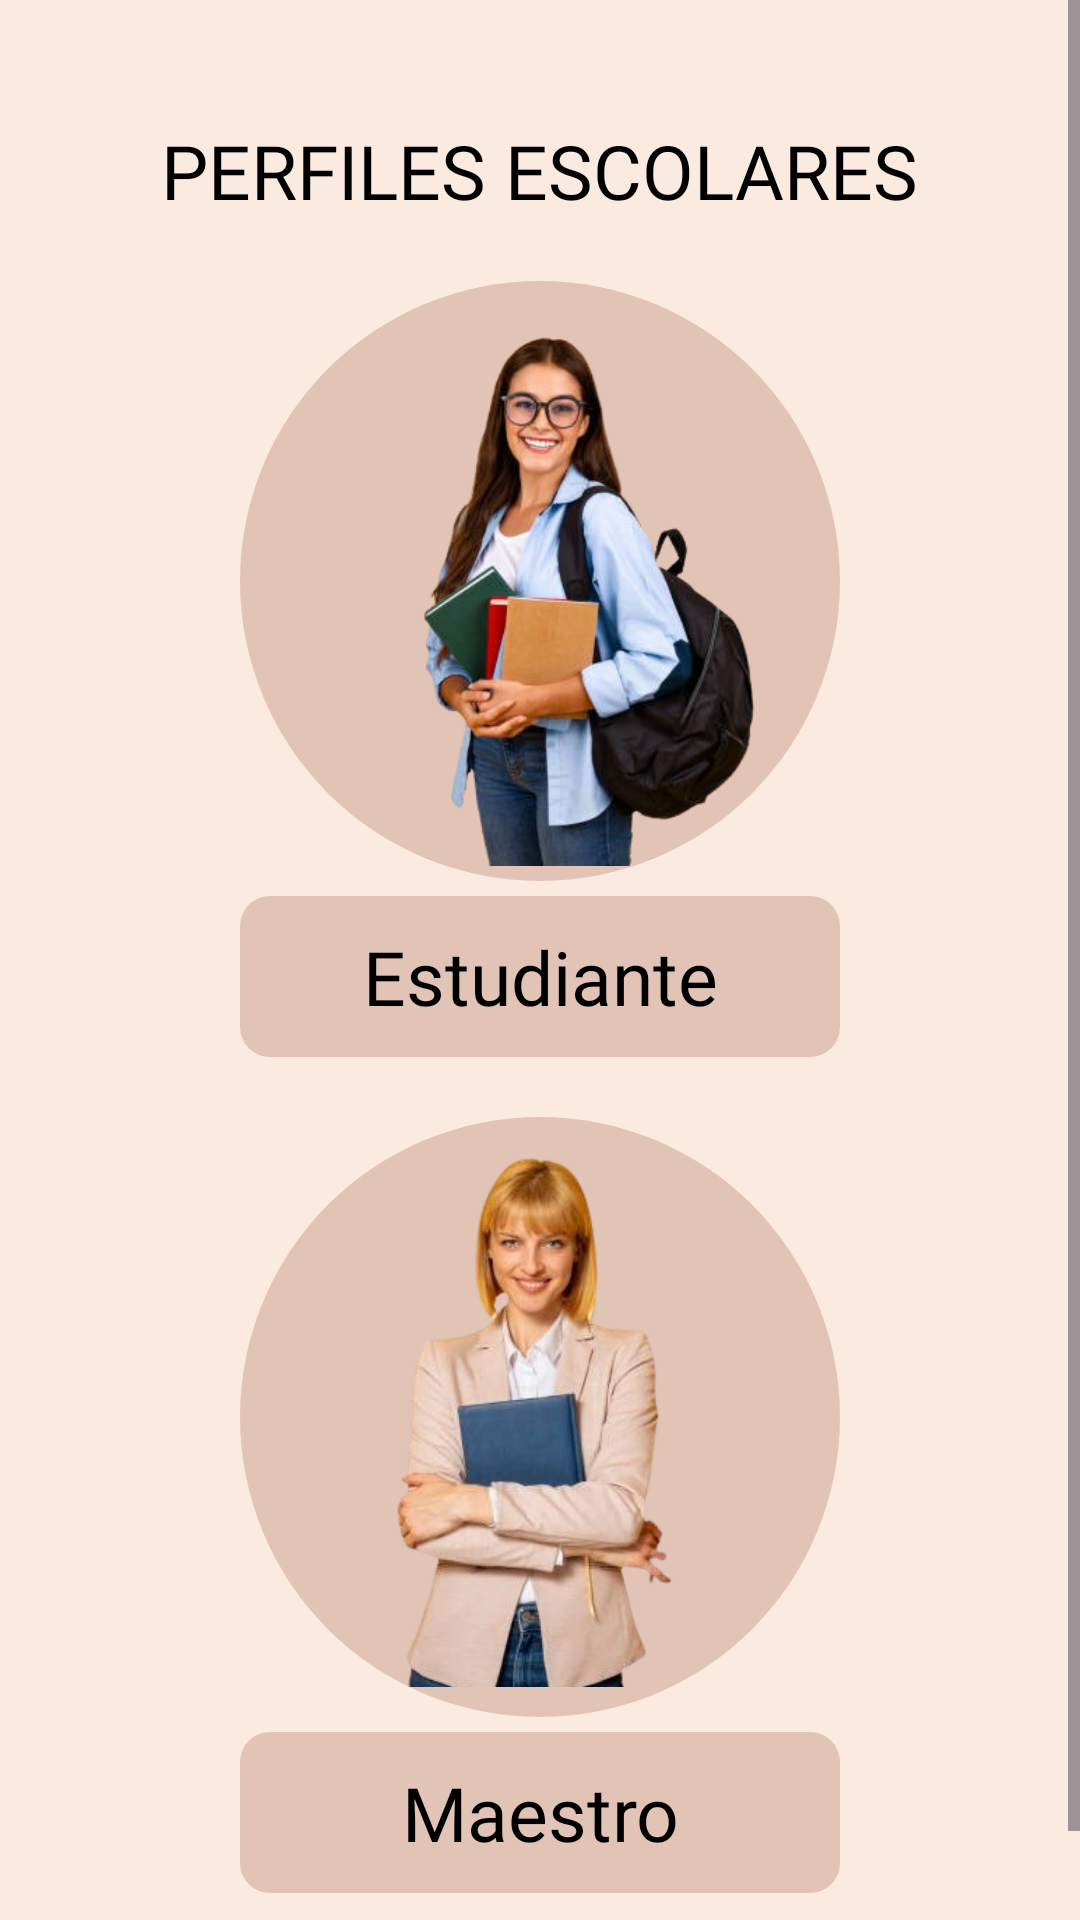

Write the Android layout XML for this screen, with the resource values it uses.
<!-- AndroidManifest.xml: application theme Theme.SimulaScore -->
<!-- res/layout/activity_main.xml -->
<ScrollView xmlns:android="http://schemas.android.com/apk/res/android"
    android:layout_width="match_parent"
    android:layout_height="match_parent"
    android:fillViewport="true"
    android:background="#fbeadf">

    <LinearLayout
        android:layout_width="match_parent"
        android:layout_height="wrap_content"
        android:orientation="vertical"
        android:gravity="center"
        android:padding="20dp">


        <TextView
            android:layout_width="283dp"
            android:layout_height="wrap_content"
            android:layout_marginBottom="20dp"
            android:gravity="center"
            android:text="PERFILES ESCOLARES"
            android:textColor="@color/black"
            android:textSize="25sp"
            android:fontFamily="@font/staatliches"
            android:layout_marginTop="20dp"
            android:id="@+id/Perfiles"

            />

        


        
        <FrameLayout
            android:id="@+id/frame_estudiante"
            android:layout_width="wrap_content"
            android:layout_height="wrap_content"
            android:layout_marginBottom="5dp">

            <ImageView
                android:layout_width="200dp"
                android:layout_height="200dp"
                android:background="@drawable/circle_background"
                android:scaleType="centerCrop"/>

            <ImageView
                android:id="@+id/image_estudiante"
                android:layout_width="190dp"
                android:layout_height="190dp"
                android:src="@drawable/alumno"
                android:layout_gravity="center"
                android:scaleType="centerCrop"/>

        </FrameLayout>

        <TextView
            android:layout_width="200dp"
            android:layout_height="wrap_content"
            android:text="Estudiante"
            android:textSize="25sp"
            android:gravity="center"
            android:textColor="@color/black"
            android:layout_marginBottom="20dp"
            android:background="@drawable/text_background"
            android:padding="10dp"
            android:fontFamily="@font/staatliches"/>

        
        <FrameLayout
            android:id="@+id/frame_maestro"
            android:layout_width="wrap_content"
            android:layout_height="wrap_content"
            android:layout_marginBottom="5dp">

            <ImageView
                android:layout_width="200dp"
                android:layout_height="200dp"
                android:background="@drawable/circle_background"
                android:scaleType="centerCrop"/>

            <ImageView
                android:id="@+id/image_maestro"
                android:layout_width="190dp"
                android:layout_height="180dp"
                android:src="@drawable/maestro"
                android:layout_gravity="center"
                android:scaleType="centerCrop"/>

        </FrameLayout>

        <TextView
            android:layout_width="200dp"
            android:layout_height="wrap_content"
            android:text="Maestro"
            android:textSize="25sp"
            android:gravity="center"
            android:textColor="@color/black"
            android:layout_marginBottom="20dp"
            android:background="@drawable/text_background"
            android:padding="10dp"
            android:fontFamily="@font/staatliches"/>

    </LinearLayout>
</ScrollView>
<!-- resources referenced by this layout -->
<resources>
  <color name="black">#FF000000</color>
  <!-- drawable alumno: jpg bitmap (drawable, 145535 bytes) -->
  <!-- drawable circle_background (drawable) -->
  <?xml version="1.0" encoding="utf-8"?>
  <shape xmlns:android="http://schemas.android.com/apk/res/android"
      android:shape="oval">
      <solid android:color="@color/director_background"/> 
      <size
          android:width="200dp"
          android:height="200dp"/>
      <padding
          android:left="10dp"
          android:top="10dp"
          android:right="10dp"
          android:bottom="10dp"/>
  </shape>
  <!-- drawable maestro: jpg bitmap (drawable, 124393 bytes) -->
  <!-- drawable text_background (drawable) -->
  <?xml version="1.0" encoding="utf-8"?>
  <shape xmlns:android="http://schemas.android.com/apk/res/android"
      android:shape="rectangle">
      <corners android:radius="10dp"/>
      <solid android:color="#e2c4b6"/> 
  </shape>
  <style name="Theme.SimulaScore" parent="Base.Theme.SimulaScore" />
  <color name="director_background">#e2c4b6</color>
  <style name="Base.Theme.SimulaScore" parent="Theme.Material3.DayNight.NoActionBar">
          
          
      </style>
</resources>
